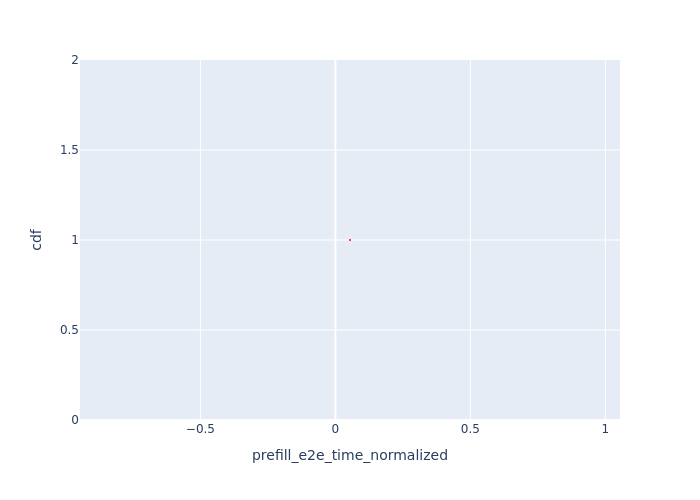

The data file committed next to this chart (first rows):
Request Id, prefill_e2e_time_normalized, cdf
0_1, 0.05407, 1.0
